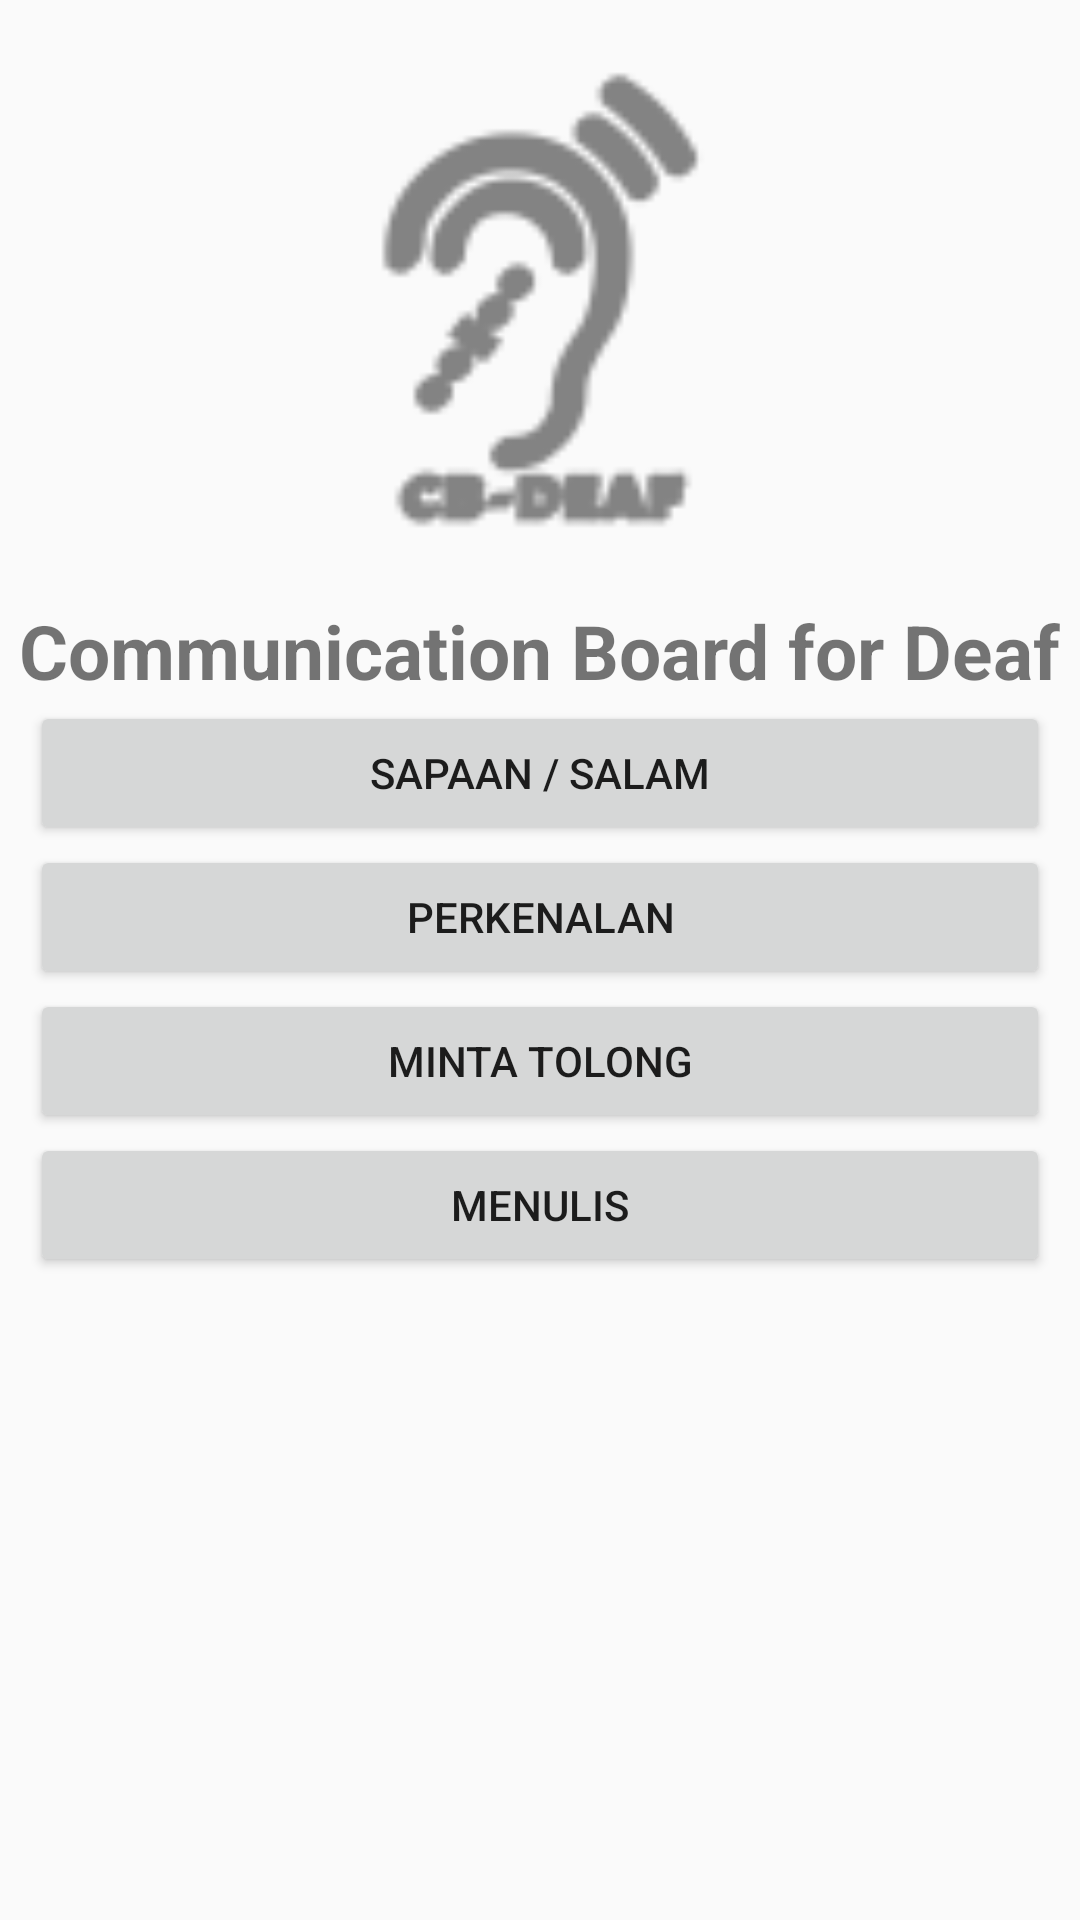

Here is an Android app screen rendered from its layout file. Give the layout XML and the strings, colors and styles it references.
<!-- AndroidManifest.xml: application theme AppTheme -->
<!-- res/layout/activity_main.xml -->
<?xml version="1.0" encoding="utf-8"?>
<LinearLayout xmlns:android="http://schemas.android.com/apk/res/android"
    xmlns:app="http://schemas.android.com/apk/res-auto"
    xmlns:tools="http://schemas.android.com/tools"
    android:layout_width="match_parent"
    android:layout_height="match_parent"
    android:orientation="vertical"
    tools:context="net.crevion.fakhry.cbdeaf.MainActivity">
    <ImageView
        android:layout_width="match_parent"
        android:layout_height="200dp"
        android:src="@drawable/ic_icon_app"
        />

    <TextView
        android:layout_width="wrap_content"
        android:layout_height="wrap_content"
        android:text="Communication Board for Deaf"
        android:layout_gravity="center"
        android:textSize="25dp"
        android:textStyle="bold"/>

    <Button
        android:id="@+id/btSalam"
        android:layout_width="match_parent"
        android:layout_height="wrap_content"
        android:text="Sapaan / Salam"
        android:layout_marginLeft="10dp"
        android:layout_marginRight="10dp"/>

    <Button
        android:id="@+id/btPerkenalan"
        android:layout_width="match_parent"
        android:layout_height="wrap_content"
        android:text="Perkenalan"
        android:layout_marginLeft="10dp"
        android:layout_marginRight="10dp"/>

    <Button
        android:id="@+id/btTolong"
        android:layout_width="match_parent"
        android:layout_height="wrap_content"
        android:text="Minta Tolong"
        android:layout_marginLeft="10dp"
        android:layout_marginRight="10dp"/>

    <Button
        android:id="@+id/btMenulis"
        android:layout_width="match_parent"
        android:layout_height="wrap_content"
        android:text="Menulis"
        android:layout_marginLeft="10dp"
        android:layout_marginRight="10dp"/>

</LinearLayout>
<!-- resources referenced by this layout -->
<resources>
  <!-- drawable ic_icon_app: png bitmap (drawable-hdpi, 1003 bytes) -->
  <style name="AppTheme" parent="Theme.AppCompat.Light.NoActionBar">
          
          <item name="colorPrimary">@color/colorPrimary</item>
          <item name="colorPrimaryDark">@color/colorPrimaryDark</item>
          <item name="colorAccent">@color/colorAccent</item>
          <item name="android:windowFullscreen">true</item>
          <item name="android:windowNoTitle">true</item>
      </style>
  <color name="colorPrimary">#00B873</color>
  <color name="colorPrimaryDark">#303F9F</color>
  <color name="colorAccent">#FF4081</color>
</resources>
